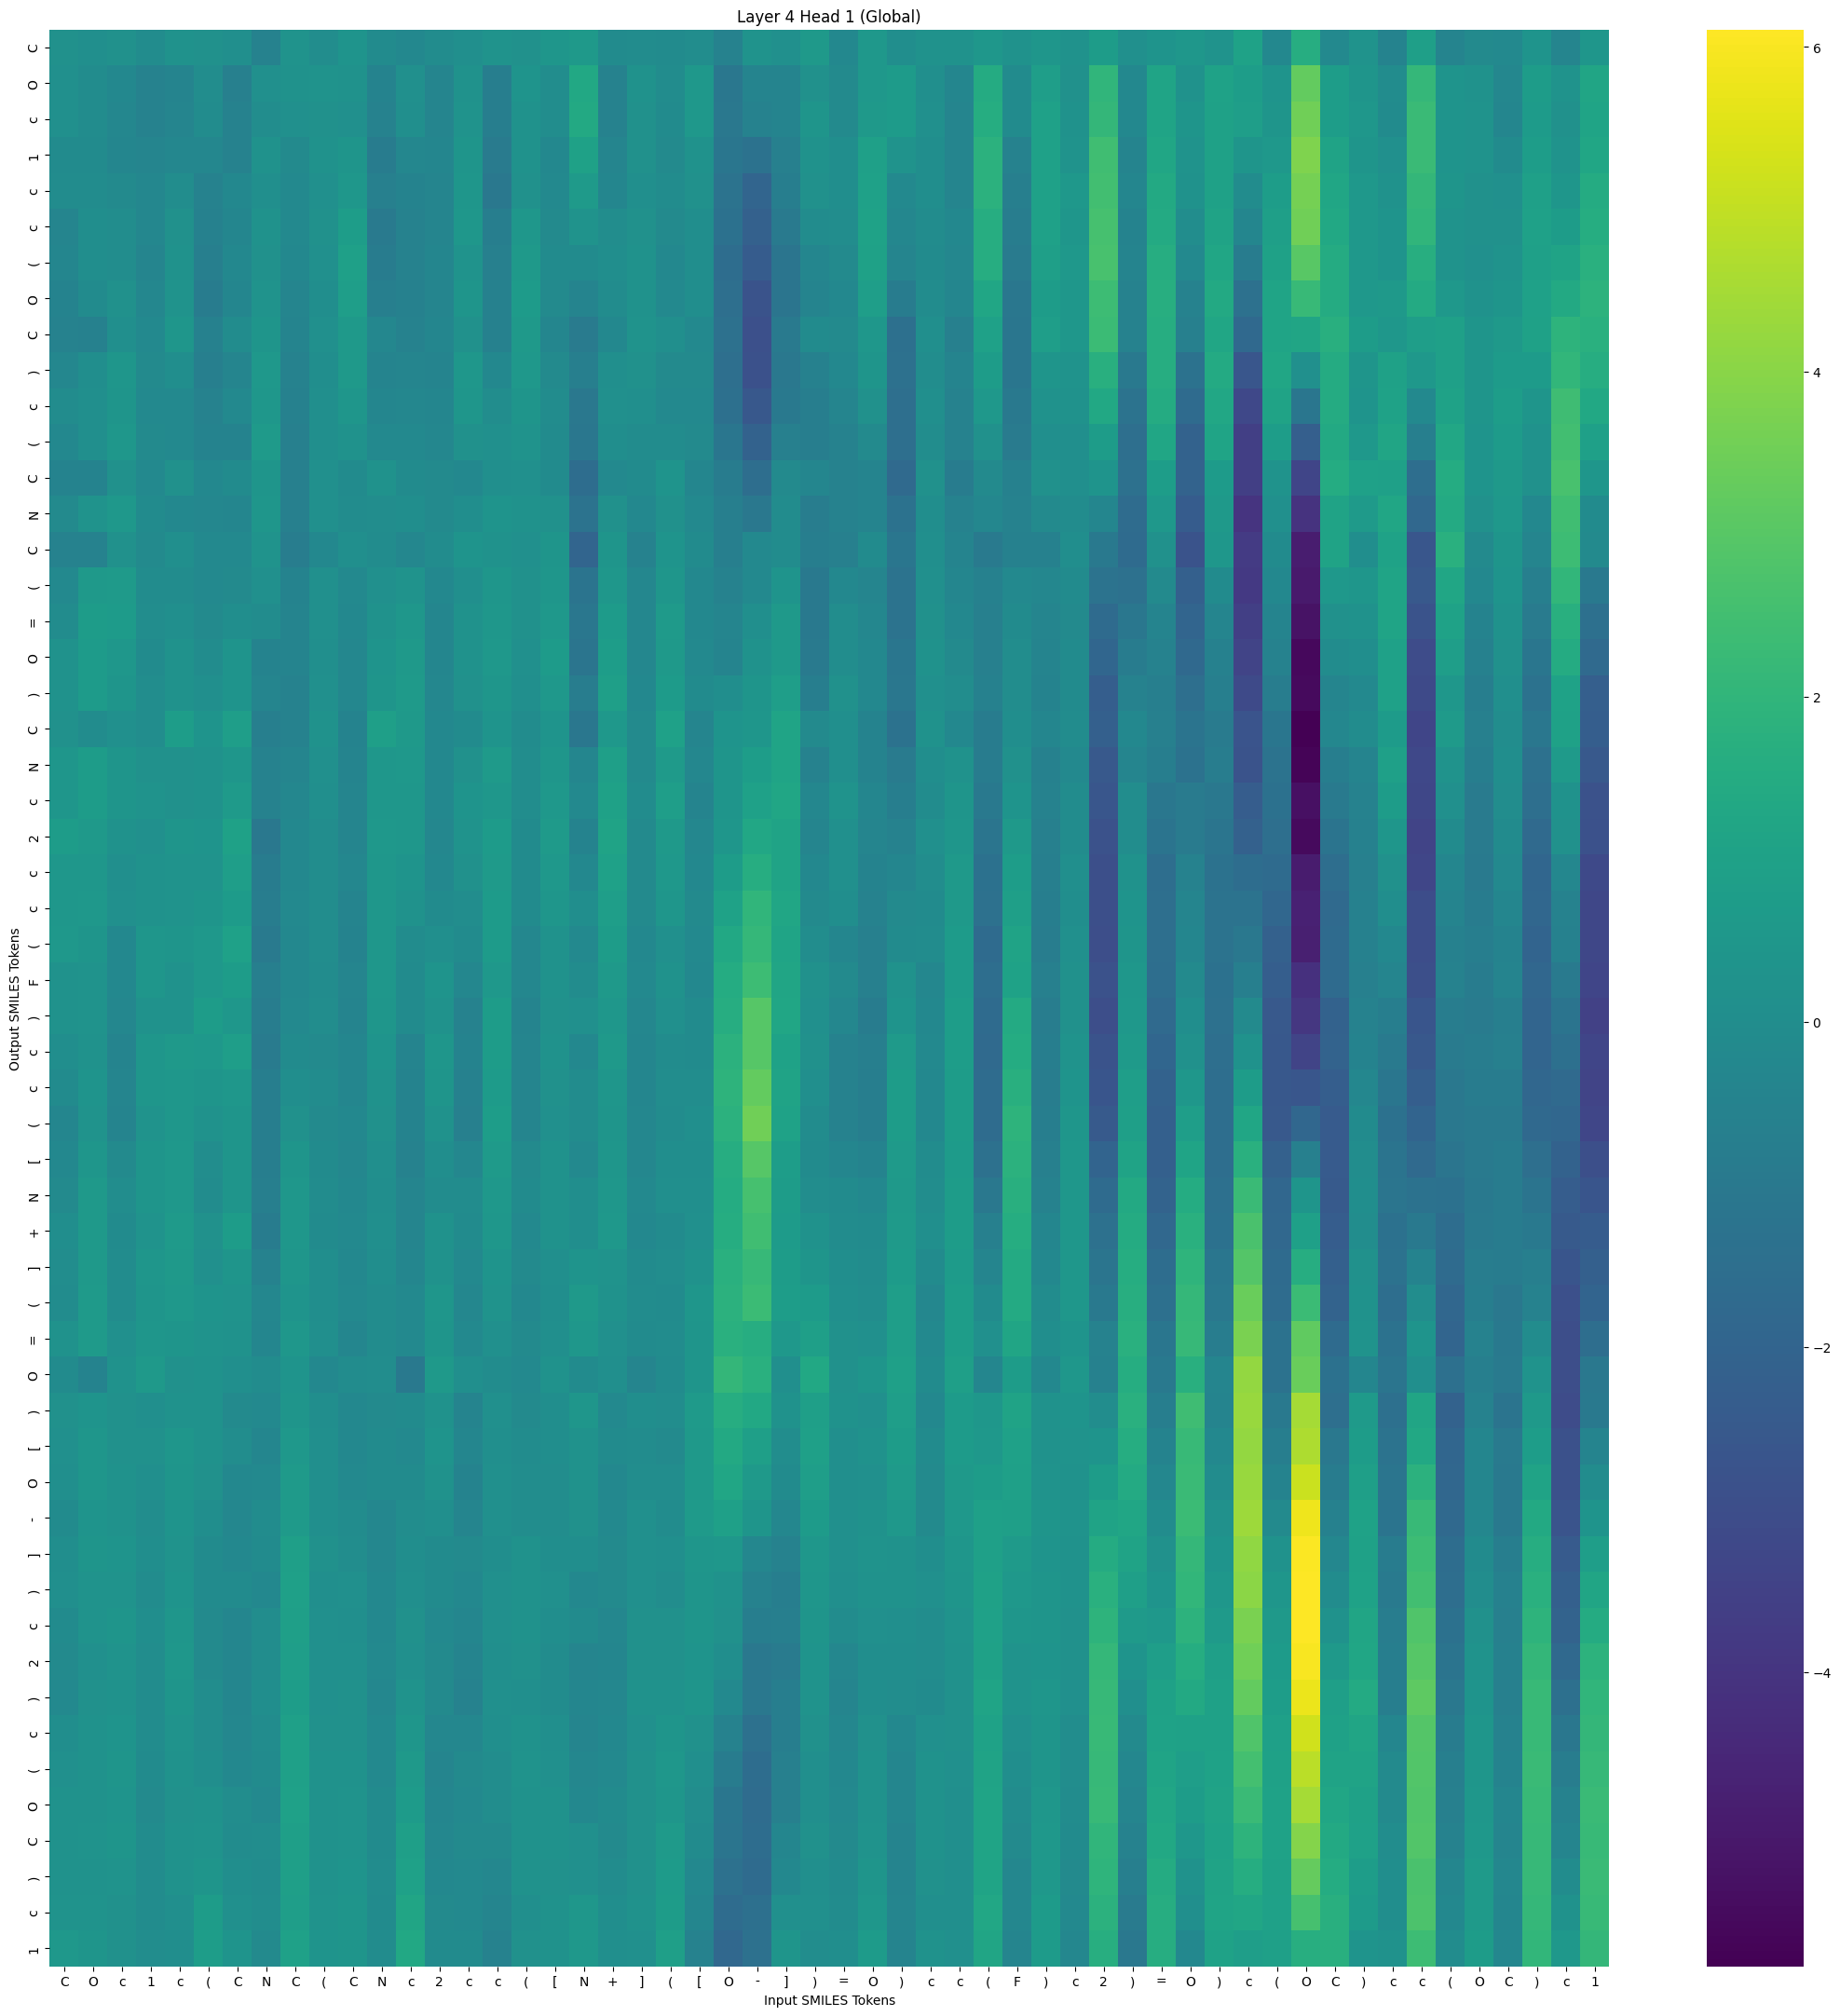

The file beside this chart, header and first rows:
, C, O, c, 1, c, (, C, N, C, (, C, N, c, 2, c, c, (, [, N, +, ], (, [
C, 0.1762, 0.07648, 0.1805, -0.05918, 0.255, 0.1716, 0.08151, -0.5681, 0.3309, -0.02945, 0.3736, -0.1226, -0.2422, -0.06004, 0.07489, 0.3311, 0.1866, 0.4638, 0.5875, -0.08851, -0.07205, -0.09192, -0.000793
O, 0.1396, -0.07111, -0.2315, -0.5262, -0.4181, -0.003984, -0.6697, 0.1048, 0.2357, 0.3093, 0.2108, -0.5025, 0.1411, -0.366, 0.2545, -0.7512, 0.3621, -0.03627, 1.344, -0.5545, 0.2288, -0.05666, 0.5324
c, 0.1366, -0.0627, -0.2762, -0.5577, -0.3659, -0.04235, -0.5566, 0.00254, 0.1384, 0.1802, 0.1471, -0.5244, 0.09077, -0.3685, 0.2923, -0.7441, 0.2593, -0.01246, 1.399, -0.5864, 0.1599, -0.09889, 0.5481
1, -0.1167, -0.09981, -0.324, -0.4086, -0.3121, -0.2863, -0.5514, 0.2705, -0.132, 0.2125, 0.4179, -0.8457, -0.299, -0.3488, 0.3884, -0.8984, 0.2571, -0.226, 0.9942, -0.3656, 0.1687, -0.136, 0.2286
c, -0.07406, -0.04307, -0.1394, -0.2972, -0.02438, -0.589, -0.2582, 0.07832, -0.2214, 0.1111, 0.5063, -0.6652, -0.4592, -0.4093, 0.4689, -1.037, 0.1829, -0.1833, 0.6588, -0.3258, 0.1004, -0.07654, 0.1563
c, -0.3816, 0.0238, -0.01322, -0.2967, 0.1525, -0.642, -0.3503, 0.278, -0.2236, 0.1742, 0.7707, -0.9427, -0.5239, -0.3786, 0.4828, -0.7835, 0.4978, -0.1677, 0.2973, -0.01579, 0.1927, -0.148, 0.008828
(, -0.3276, 0.02639, 0.004219, -0.3778, 0.1942, -0.7134, -0.2682, 0.1761, -0.2477, 0.125, 0.9179, -0.8761, -0.5686, -0.3404, 0.3147, -0.6746, 0.6098, -0.09159, -0.1091, 0.008747, 0.2235, -0.2364, 0.0371
O, -0.4621, -0.09558, 0.1939, -0.2892, 0.3098, -0.8533, -0.3606, 0.3249, -0.3942, 0.009658, 0.8142, -0.7167, -0.5993, -0.4014, 0.4161, -0.6075, 0.6641, -0.1741, -0.4151, -0.05974, 0.203, -0.1958, 0.04347
C, -0.5974, -0.5986, 0.06532, -0.2227, 0.4572, -0.624, -0.0495, 0.3941, -0.4314, 0.1258, 0.6118, -0.3077, -0.5115, -0.3623, 0.1917, -0.6077, 0.5825, -0.3329, -0.8949, -0.2381, 0.3278, 0.06853, -0.2183
), -0.2784, 0.0339, 0.444, -0.146, 0.05211, -0.7096, -0.3729, 0.5494, -0.5481, 0.04408, 0.574, -0.4442, -0.3989, -0.4128, 0.5037, -0.2683, 0.5466, -0.168, -0.7087, 0.06871, 0.1586, -0.1351, -0.1352
c, -0.06615, 0.09117, 0.4165, -0.1797, -0.1801, -0.5818, -0.2038, 0.4843, -0.6033, 0.05511, 0.4361, -0.3314, -0.3008, -0.3376, 0.4506, -0.02785, 0.4259, -0.07419, -1.03, 0.1455, 0.08673, -0.2066, -0.2065
(, -0.2286, 0.1001, 0.5113, -0.1741, -0.1834, -0.4917, -0.4736, 0.6218, -0.685, 0.06546, 0.2097, -0.1862, -0.2221, -0.2791, 0.1819, 0.1022, 0.3306, -0.09413, -1.086, 0.03452, -0.07931, -0.03983, -0.1725
C, -0.4916, -0.5005, 0.1779, -0.2015, 0.1899, -0.2332, -0.117, 0.3964, -0.6535, 0.1473, -0.1071, 0.199, -0.1286, -0.1666, -0.2582, 0.06176, 0.1306, -0.1248, -1.612, -0.1971, -0.1135, 0.3581, -0.3641
N, -0.1654, 0.292, 0.5655, -0.1309, -0.2389, -0.2841, -0.3369, 0.4468, -0.659, 0.1036, -0.07124, -0.01521, 0.04606, -0.1696, 0.03224, 0.3515, 0.2072, 0.1529, -1.283, 0.1826, -0.2462, 0.1796, -0.1897
C, -0.5222, -0.5706, 0.1774, -0.144, 0.07206, -0.1978, -0.2238, 0.3056, -0.8215, -0.2504, 0.05661, -0.04168, -0.3105, -0.06009, 0.3349, 0.2708, 0.1244, 0.393, -1.985, 0.4266, -0.5585, 0.3558, -0.1189
(, -0.1873, 0.5717, 0.6168, -0.05556, -0.0401, -0.2054, -0.1324, 0.113, -0.4906, 0.1119, -0.1937, 0.1263, 0.3292, -0.2661, 0.08427, 0.4706, 0.16, 0.4313, -1.238, 0.4935, -0.3095, 0.4722, -0.2419
=, -0.07033, 0.7184, 0.663, -0.002472, 0.05873, -0.1432, 0.0138, -0.05343, -0.4573, 0.1442, -0.2427, 0.2057, 0.4883, -0.332, 0.2214, 0.5006, 0.1727, 0.5469, -1.066, 0.6769, -0.2893, 0.6199, -0.2349
O, 0.2094, 0.6615, 0.5065, -0.1104, 0.2293, -0.043, 0.3777, -0.4919, -0.4466, 0.0617, -0.2751, 0.3545, 0.5733, -0.3283, 0.2234, 0.5624, 0.102, 0.6775, -1.169, 0.7892, -0.2937, 0.5809, -0.1863
), 0.2853, 0.6877, 0.417, -0.03132, 0.2821, 0.0667, 0.3693, -0.3817, -0.5374, 0.1371, -0.2772, 0.4014, 0.6172, -0.2816, 0.1801, 0.4327, 0.08792, 0.5565, -0.8276, 0.8893, -0.2251, 0.6661, -0.1283
C, 0.1881, -0.05464, 0.1475, -0.003477, 0.7954, 0.3503, 0.8234, -0.7366, -0.5073, 0.1977, -0.4903, 0.8491, 0.5698, -0.245, -0.0996, 0.3543, -0.04025, 0.3522, -1.071, 0.5609, -0.1443, 0.9566, -0.3767
N, 0.47, 0.718, 0.4155, 0.1509, 0.1608, 0.2616, 0.464, -0.5613, -0.3972, 0.1466, -0.4436, 0.517, 0.5292, -0.261, 0.1848, 0.6133, -0.004761, 0.4492, -0.3612, 0.8549, -0.1586, 0.6555, -0.2911
c, 0.445, 0.729, 0.4197, 0.3241, 0.1589, 0.2466, 0.6301, -0.5649, -0.2969, 0.09749, -0.3866, 0.4987, 0.5154, -0.2689, 0.3686, 0.4913, -0.03717, 0.5601, -0.1981, 0.9881, -0.04232, 0.8133, -0.4282
2, 0.7159, 0.6106, 0.2547, 0.1258, 0.4004, 0.3429, 1.01, -1.048, -0.2549, -0.02986, -0.3984, 0.5649, 0.5038, -0.3104, 0.2982, 0.7048, -0.1145, 0.6398, -0.5012, 1.083, -0.1573, 0.567, -0.3055
c, 0.5094, 0.5157, 0.1007, 0.2164, 0.3194, 0.3062, 0.8213, -0.8488, -0.2504, -0.03447, -0.3026, 0.4917, 0.345, -0.2288, 0.1743, 0.6264, -0.09473, 0.5374, -0.253, 0.9734, -0.137, 0.5212, -0.2504
c, 0.4897, 0.541, 0.133, 0.2754, 0.3314, 0.4109, 0.681, -0.8112, -0.2158, -0.02612, -0.4371, 0.5023, 0.278, -0.103, 0.002172, 0.7032, -0.1254, 0.438, 0.01769, 0.8077, -0.1419, 0.4685, -0.1477
(, 0.5345, 0.3917, -0.2381, 0.4301, 0.4144, 0.5296, 0.9644, -0.9311, -0.2252, -0.005277, -0.4748, 0.5145, -0.07104, 0.08399, -0.1012, 0.6783, -0.2992, 0.258, -0.1823, 0.7163, -0.2431, 0.1062, -0.2175
F, 0.2042, 0.3238, -0.2262, 0.4649, 0.2668, 0.5551, 0.7126, -0.6998, -0.2668, -0.05578, -0.3834, 0.4784, -0.1072, 0.349, -0.3067, 0.5349, -0.3102, 0.2596, -0.07354, 0.6058, -0.193, 0.2683, -0.2472
), 0.2213, 0.3057, -0.3091, 0.2431, 0.2524, 0.7069, 0.5145, -0.828, -0.2192, -0.03184, -0.4183, 0.4319, -0.1284, 0.2328, -0.5878, 0.736, -0.4416, 0.1773, 0.1391, 0.5099, -0.2856, 0.1305, -0.1027
c, 0.05405, 0.2676, -0.4458, 0.4498, 0.5828, 0.5332, 0.8032, -0.923, -0.1143, -0.1451, -0.3426, 0.3674, -0.4116, 0.4652, -0.475, 0.7188, -0.4065, 0.2203, -0.2599, 0.6004, -0.3469, -0.06352, -0.101
c, -0.09692, 0.3497, -0.365, 0.4428, 0.5126, 0.4171, 0.5129, -0.7441, 0.04325, -0.08078, -0.3559, 0.2734, -0.4592, 0.4155, -0.6173, 0.6978, -0.3748, 0.1509, -0.08033, 0.4602, -0.3291, -0.02056, -0.02324
(, -0.3397, 0.2992, -0.4159, 0.3278, 0.5085, 0.2766, 0.4018, -0.7558, 0.1564, -0.1329, -0.2631, 0.1682, -0.4846, 0.2154, -0.6764, 0.7542, -0.3905, 0.1302, -0.06882, 0.4233, -0.3094, -0.05555, 0.07653
[, -0.2304, 0.4275, -0.1607, 0.4067, 0.5328, -0.02448, 0.4111, -0.7607, 0.4018, -0.1077, -0.283, 0.08519, -0.5167, 0.03273, -0.2972, 0.6427, -0.1725, 0.2509, -0.2115, 0.4543, -0.2977, 0.04571, 0.03505
N, -0.1438, 0.5718, -0.009682, 0.3935, 0.5331, -0.06163, 0.4011, -0.7063, 0.5004, -0.05902, -0.2509, 0.03618, -0.411, -0.04324, -0.0693, 0.5472, -0.09206, 0.2785, 0.01855, 0.484, -0.2212, 0.09975, 0.07698
+, 0.02303, 0.5859, -0.109, 0.3151, 0.6488, 0.1579, 0.7082, -0.8484, 0.4858, -0.1106, -0.1952, 0.0898, -0.3767, 0.2024, -0.1266, 0.499, -0.1871, 0.2588, 0.02949, 0.5436, -0.2414, -0.1224, 0.1363
], -0.001369, 0.5779, -0.04675, 0.4515, 0.571, 0.1337, 0.3859, -0.5206, 0.4343, 0.0278, -0.2667, 0.04716, -0.324, 0.2328, -0.1998, 0.3755, -0.1693, 0.09477, 0.3641, 0.3006, -0.1305, -0.004937, 0.2312
(, -0.06599, 0.6413, -0.07226, 0.4158, 0.5295, 0.3369, 0.3059, -0.2955, 0.3668, 0.009227, -0.2084, -0.04619, -0.218, 0.4539, -0.299, 0.3135, -0.27, 0.04671, 0.6064, 0.2711, -0.05486, -0.109, 0.4418
=, 0.2474, 0.6161, 0.1235, 0.4621, 0.4244, 0.3099, 0.2265, -0.3314, 0.5089, 0.09994, -0.3517, -0.04524, -0.2007, 0.4238, -0.2169, 0.1449, -0.1433, 0.05501, 0.4771, 0.1024, -0.09279, -0.0485, 0.4212
O, -0.1029, -0.4704, 0.2093, 0.6007, 0.1486, 0.2257, 0.09187, -0.06503, 0.3493, -0.2612, -0.04583, -0.03347, -0.983, 0.5981, 0.07474, -0.07507, -0.1812, 0.2, -0.1295, 0.09102, -0.4041, -0.1159, 0.3899
), 0.1749, 0.3616, 0.1722, 0.09595, 0.2372, 0.2362, -0.1703, -0.2222, 0.3902, 0.03727, -0.2267, -0.1482, -0.101, 0.2269, -0.4215, 0.1171, -0.1352, 0.03026, 0.4666, -0.2066, 0.01583, -0.03438, 0.625
[, 0.1324, 0.456, 0.1862, 0.1679, 0.4334, 0.2343, -0.006949, -0.328, 0.5624, 0.05649, -0.2317, -0.1104, -0.1873, 0.3614, -0.3625, 0.06873, -0.07887, 0.02053, 0.2223, -0.1076, -0.04004, -0.1531, 0.5885
O, 0.0547, 0.4514, 0.2568, 0.09843, 0.3876, 0.1525, -0.2407, -0.1784, 0.6226, 0.09997, -0.2066, -0.1297, -0.1057, 0.2495, -0.4673, 0.1034, -0.02616, 0.007066, 0.2486, -0.2458, -0.02308, -0.03738, 0.5682
-, -0.1118, 0.3731, 0.2045, -0.03371, 0.3345, 0.05365, -0.2987, -0.08383, 0.6253, 0.07768, -0.0422, -0.2737, -0.0187, 0.06811, -0.3964, 0.1196, 0.001657, -0.004629, 0.1812, -0.1922, 0.103, -0.06447, 0.6301
], 0.03604, 0.4094, 0.362, 0.05027, 0.3287, -0.1136, -0.2689, -0.1092, 0.8501, 0.1813, -0.02525, -0.2759, 0.03866, -0.1079, -0.1448, 0.03884, 0.2033, 0.02729, 0.01336, -0.1674, 0.1042, 0.07478, 0.4436
), 0.07396, 0.3167, 0.3169, -0.0642, 0.3363, -0.1014, -0.1012, -0.253, 0.9036, 0.09857, 0.1025, -0.2353, 0.07746, -0.1311, -0.2413, 0.124, 0.2122, 0.1044, -0.2272, -0.1529, 0.1234, -0.01741, 0.4064
c, -0.1087, 0.2978, 0.3805, 0.02092, 0.4511, -0.1741, -0.3472, -0.008793, 0.8565, 0.1203, 0.0861, -0.2276, 0.1696, -0.1841, -0.3201, 0.1289, 0.2146, 0.0317, -0.1016, -0.3062, 0.1587, 0.1822, 0.4139
2, -0.1359, 0.1448, 0.3085, 0.001085, 0.4975, -0.1424, -0.3427, -0.02633, 0.8183, 0.1061, 0.1375, -0.2222, 0.1334, -0.1594, -0.4492, 0.1002, 0.1678, -0.0654, -0.3974, -0.3483, 0.1521, 0.15, 0.3766
), -0.2155, 0.1547, 0.2277, -0.07414, 0.4116, -0.01263, -0.3636, 0.05178, 0.7597, 0.1015, 0.1559, -0.2741, 0.2978, -0.166, -0.5154, 0.1425, 0.09789, -0.04057, -0.3224, -0.3115, 0.2102, 0.2216, 0.413
c, 0.03073, 0.202, 0.372, -0.05375, 0.3014, -0.02849, -0.2751, -0.07396, 0.9167, 0.1902, 0.1507, -0.2249, 0.4285, -0.2907, -0.2817, 0.05815, 0.2717, 0.06065, -0.3666, -0.2576, 0.1377, 0.4194, 0.1563
(, 0.1164, 0.2071, 0.4095, -0.09737, 0.2325, 0.01374, -0.2326, -0.08635, 0.9277, 0.224, 0.2075, -0.2066, 0.576, -0.3813, -0.168, -0.00446, 0.3204, 0.1238, -0.2739, -0.2096, 0.161, 0.52, 0.05619
O, 0.2716, 0.2299, 0.3584, -0.1561, 0.1793, 0.1944, -0.02544, -0.2095, 0.9509, 0.217, 0.2898, -0.1303, 0.675, -0.3229, -0.2053, -0.01781, 0.2766, 0.209, -0.2635, -0.1052, 0.1792, 0.4333, -0.03303
C, 0.2092, 0.2955, 0.3907, -0.07027, 0.2451, 0.2896, -0.08395, -0.02983, 0.8719, 0.2656, 0.2959, -0.09265, 0.8502, -0.2899, -0.1734, -0.1368, 0.2389, 0.2069, 0.1215, -0.1344, 0.1645, 0.6257, -0.1209
), 0.2793, 0.2545, 0.3087, -0.05815, 0.1981, 0.4174, 0.02507, -0.06433, 0.8703, 0.2735, 0.3621, -0.07497, 0.9527, -0.2563, -0.1813, -0.2836, 0.1954, 0.1792, 0.1306, -0.06893, 0.1736, 0.6626, -0.252
c, 0.3182, 0.321, 0.1573, -0.06696, 0.08423, 0.7162, 0.1432, -0.001112, 0.81, 0.2967, 0.3975, -0.09069, 1.191, -0.1659, -0.189, -0.3943, 0.07234, 0.1981, 0.5099, 0.05278, 0.2229, 0.7377, -0.3311
1, 0.5265, 0.3869, 0.1551, -0.03793, 0.01433, 0.7842, 0.3392, -0.1638, 0.9456, 0.3523, 0.4215, -0.05986, 1.324, -0.1317, -0.09277, -0.535, 0.1872, 0.2782, 0.5562, 0.08816, 0.1119, 0.8865, -0.5921
